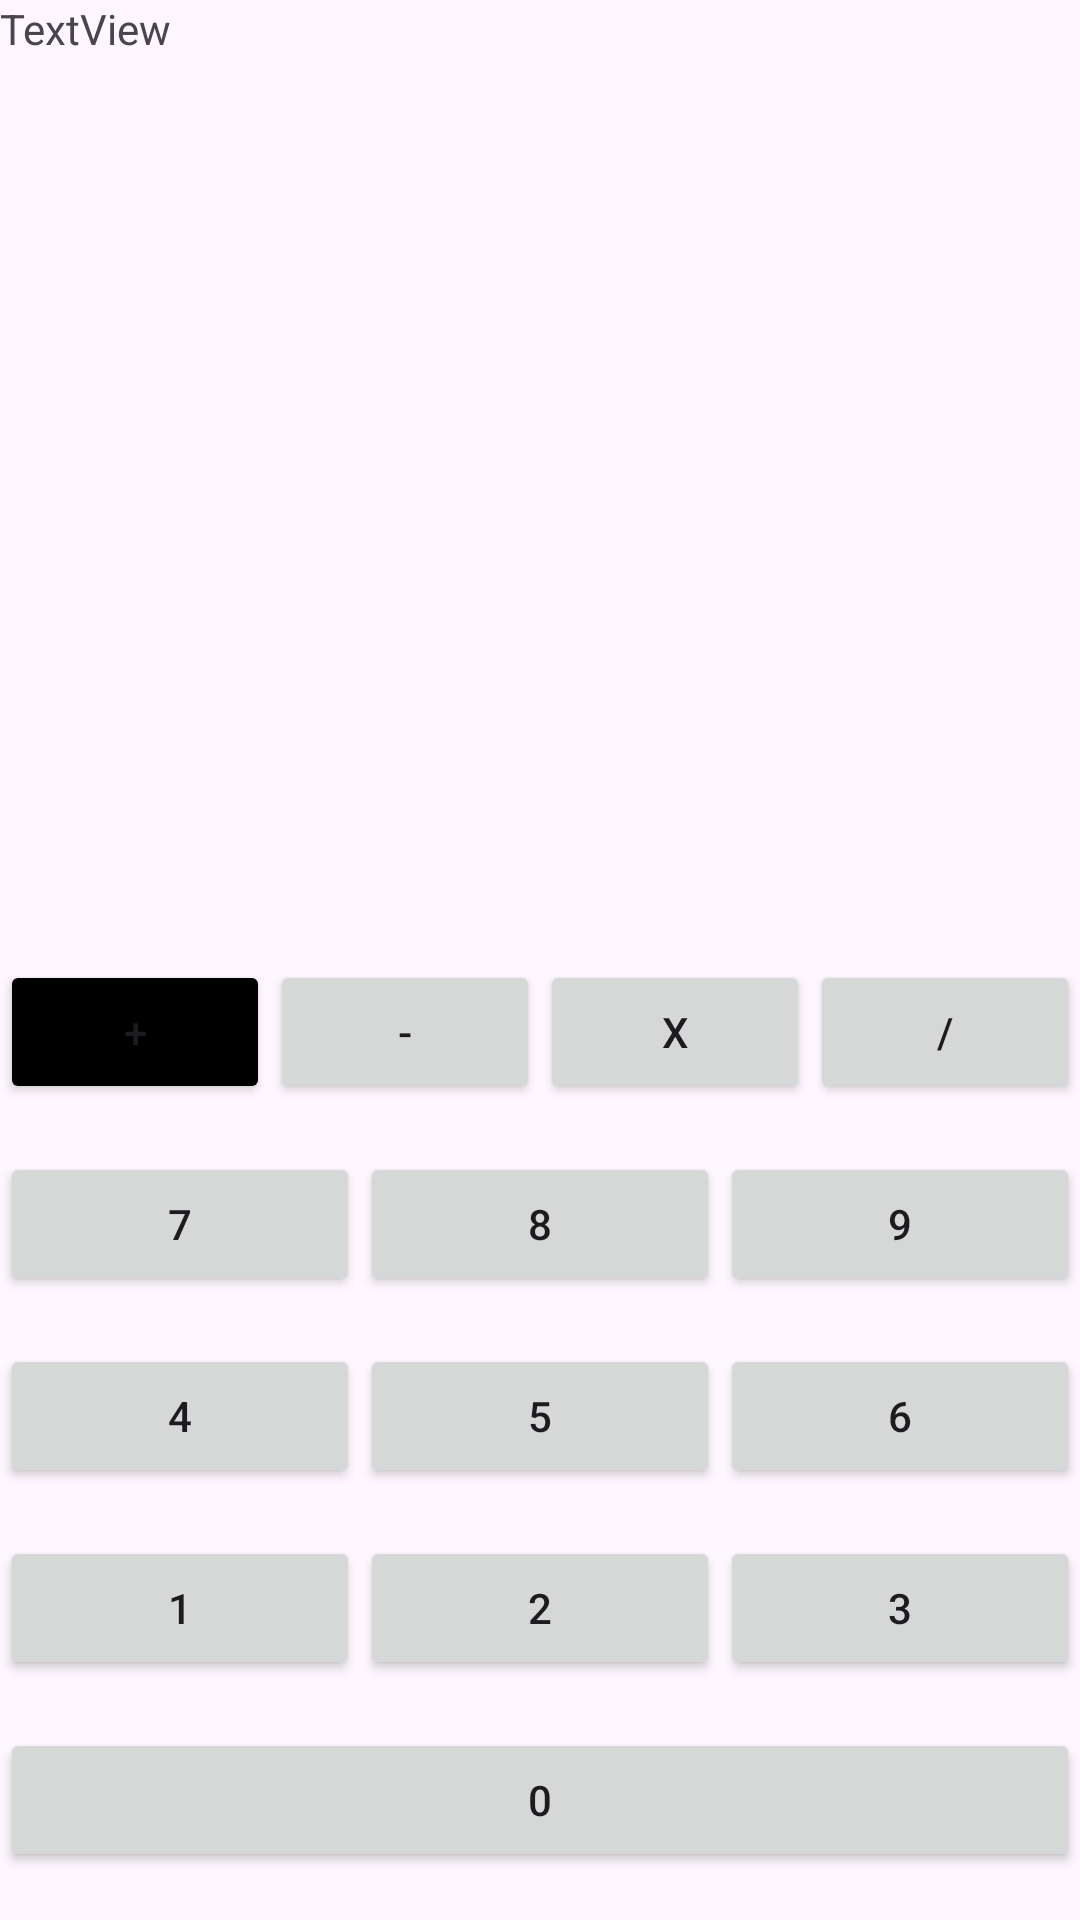

Layout XML and referenced resources for this Android screen:
<!-- AndroidManifest.xml: application theme Theme.Groupe_alternant_2025 -->
<!-- res/layout/activity_calculatrice.xml -->
<?xml version="1.0" encoding="utf-8"?>
<androidx.constraintlayout.widget.ConstraintLayout
    xmlns:android="http://schemas.android.com/apk/res/android"
    xmlns:tools="http://schemas.android.com/tools"
    xmlns:app="http://schemas.android.com/apk/res-auto"
    android:id="@+id/main"
    android:layout_width="match_parent"
    android:layout_height="match_parent"
    tools:context=".CalculatriceActivity">

    <LinearLayout
        android:layout_width="match_parent"
        android:layout_height="match_parent"
        android:orientation="vertical">

        <LinearLayout
            android:layout_width="match_parent"
            android:layout_height="match_parent"
            android:layout_weight="1"
            android:orientation="horizontal">

            <TextView
                android:id="@+id/textView_calcul"
                android:layout_width="wrap_content"
                android:layout_height="wrap_content"
                android:layout_weight="1"
                android:text="TextView" />
        </LinearLayout>

        <LinearLayout
            android:layout_width="match_parent"
            android:layout_height="match_parent"
            android:layout_weight="1"
            android:orientation="vertical">

            <LinearLayout
                android:layout_width="match_parent"
                android:layout_height="match_parent"
                android:layout_weight="1"
                android:orientation="horizontal">

                <Button
                    android:id="@+id/bouton_plus"
                    android:layout_width="wrap_content"
                    android:layout_height="wrap_content"
                    android:layout_weight="1"
                    android:text="@string/bouton_plus"
                    android:backgroundTint="@color/black"/>

                <Button
                    android:id="@+id/bouton_moin"
                    android:layout_width="wrap_content"
                    android:layout_height="wrap_content"
                    android:layout_weight="1"
                    android:text="@string/bouton_moins" />

                <Button
                    android:id="@+id/bouton_multiplier"
                    android:layout_width="wrap_content"
                    android:layout_height="wrap_content"
                    android:layout_weight="1"
                    android:text="@string/bouton_multiplier" />

                <Button
                    android:id="@+id/bouton_diviser"
                    android:layout_width="wrap_content"
                    android:layout_height="wrap_content"
                    android:layout_weight="1"
                    android:text="@string/bouton_diviser" />
            </LinearLayout>

            <LinearLayout
                android:layout_width="match_parent"
                android:layout_height="match_parent"
                android:layout_weight="1"
                android:orientation="horizontal">

                <Button
                    android:id="@+id/bouton_7"
                    android:layout_width="wrap_content"
                    android:layout_height="wrap_content"
                    android:layout_weight="1"
                    android:text="@string/bouton_7" />

                <Button
                    android:id="@+id/bouton_8"
                    android:layout_width="wrap_content"
                    android:layout_height="wrap_content"
                    android:layout_weight="1"
                    android:text="@string/bouton_8" />

                <Button
                    android:id="@+id/bouton_9"
                    android:layout_width="wrap_content"
                    android:layout_height="wrap_content"
                    android:layout_weight="1"
                    android:text="@string/bouton_9" />

            </LinearLayout>

            <LinearLayout
                android:layout_width="match_parent"
                android:layout_height="match_parent"
                android:layout_weight="1"
                android:orientation="horizontal">

                <Button
                    android:id="@+id/bouton_4"
                    android:layout_width="wrap_content"
                    android:layout_height="wrap_content"
                    android:layout_weight="1"
                    android:text="@string/bouton_4" />

                <Button
                    android:id="@+id/bouton_5"
                    android:layout_width="wrap_content"
                    android:layout_height="wrap_content"
                    android:layout_weight="1"
                    android:text="@string/bouton_5" />

                <Button
                    android:id="@+id/bouton_6"
                    android:layout_width="wrap_content"
                    android:layout_height="wrap_content"
                    android:layout_weight="1"
                    android:text="@string/bouton_6" />
            </LinearLayout>

            <LinearLayout
                android:layout_width="match_parent"
                android:layout_height="match_parent"
                android:layout_weight="1"
                android:orientation="horizontal">

                <Button
                    android:id="@+id/bouton_1"
                    android:layout_width="wrap_content"
                    android:layout_height="wrap_content"
                    android:layout_weight="1"
                    android:text="@string/bouton_1" />

                <Button
                    android:id="@+id/bouton_2"
                    android:layout_width="wrap_content"
                    android:layout_height="wrap_content"
                    android:layout_weight="1"
                    android:text="@string/bouton_2" />

                <Button
                    android:id="@+id/bouton_3"
                    android:layout_width="wrap_content"
                    android:layout_height="wrap_content"
                    android:layout_weight="1"
                    android:text="@string/bouton_3" />
            </LinearLayout>

            <LinearLayout
                android:layout_width="match_parent"
                android:layout_height="match_parent"
                android:layout_weight="1"
                android:orientation="horizontal">

                <Button
                    android:id="@+id/bouton_0"
                    android:layout_width="wrap_content"
                    android:layout_height="wrap_content"
                    android:layout_weight="1"
                    android:text="@string/bouton_0" />
            </LinearLayout>
        </LinearLayout>
    </LinearLayout>
</androidx.constraintlayout.widget.ConstraintLayout>
<!-- resources referenced by this layout -->
<resources>
  <string name="bouton_0" translatable="false">0</string>
  <string name="bouton_1" translatable="false">1</string>
  <string name="bouton_2" translatable="false">2</string>
  <string name="bouton_3" translatable="false">3</string>
  <string name="bouton_4" translatable="false">4</string>
  <string name="bouton_5" translatable="false">5</string>
  <string name="bouton_6" translatable="false">6</string>
  <string name="bouton_7" translatable="false">7</string>
  <string name="bouton_8" translatable="false">8</string>
  <string name="bouton_9" translatable="false">9</string>
  <string name="bouton_diviser" translatable="false">/</string>
  <string name="bouton_moins" translatable="false">-</string>
  <string name="bouton_multiplier" translatable="false">x</string>
  <string name="bouton_plus" translatable="false">+</string>
  <style name="Theme.Groupe_alternant_2025" parent="Base.Theme.Groupe_alternant_2025" />
  <style name="Base.Theme.Groupe_alternant_2025" parent="Theme.Material3.DayNight">
          
          
      </style>
  <!-- not gathered from this repository: default colours our renderer supplied (Android Studio template values) -->
  <color name="black">#FF000000</color>
</resources>
